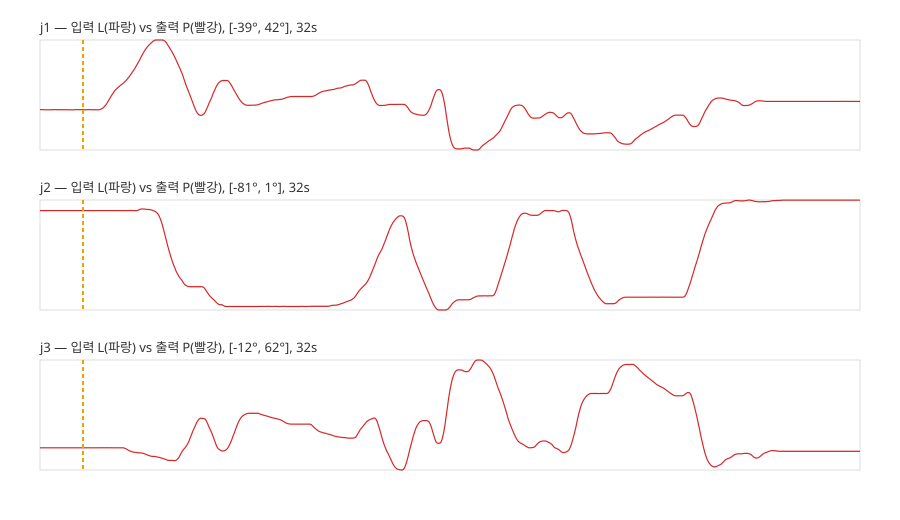

Data behind this chart, as committed beside it:
# csv_version=1
# scenario="S1_track_j1"
# t0_unix=1781245370.7422483
# t0_iso="2026-06-12T15:22:50+0900"
# motor_ids=[1, 2, 3, 4, 5, 6, 7]
# leader_sign={"1": -1.0, "2": 1.0, "3": -1.0, "4": 1.0, "5": -1.0, "6": 1.0, "7": -1.0}
# leader_scale={"1": 1.0, "2": 1.0, "3": 1.0, "4": 1.0, "5": 1.0, "6": 1.0, "7": 1.0}
# relay_mode="calib_ik"
# relay_active=false
# leader_connected=false
# imu_connected=true
# safe_profile_velocity=150
# max_vel_deg_s=180.0
# joint_limit_deg={"1": 120, "2": 120, "3": 90, "4": 140, "5": 90, "6": 90, "7": 90}
# leader_zero_offset_deg={"5": 90.0}
t, ev, leader_age, imu_age, read_fail, L1_deg, C1_deg, G1_deg, P1_deg, Lraw1, Praw1, L2_deg, C2_deg, G2_deg, P2_deg, Lraw2, Praw2, L3_deg, C3_deg, G3_deg, P3_deg, Lraw3, Praw3, L4_deg
0.057, , , 0.009, 0, , -9.585, -9.582, -9.495, , 1939, , -6.839, -6.857, -6.681, , 1972, , 2.732, 2.725, 2.725, , 2079, 
0.109, , , 0.009, 0, , -9.585, -9.582, -9.495, , 1939, , -6.839, -6.857, -6.681, , 1972, , 2.732, 2.725, 2.725, , 2079, 
0.158, , , 0.005, 0, , -9.585, -9.582, -9.582, , 1938, , -6.839, -6.857, -6.681, , 1972, , 2.732, 2.725, 2.725, , 2079, 
0.209, , , 0.002, 0, , -9.585, -9.582, -9.582, , 1938, , -6.839, -6.857, -6.681, , 1972, , 2.732, 2.725, 2.725, , 2079, 
0.258, , , 0.013, 0, , -9.585, -9.582, -9.582, , 1938, , -6.839, -6.857, -6.681, , 1972, , 2.732, 2.725, 2.725, , 2079, 
0.308, , , 0.012, 0, , -9.585, -9.582, -9.582, , 1938, , -6.839, -6.857, -6.681, , 1972, , 2.732, 2.725, 2.725, , 2079, 
0.359, , , 0.009, 0, , -9.585, -9.582, -9.582, , 1938, , -6.839, -6.857, -6.681, , 1972, , 2.732, 2.725, 2.725, , 2079, 
0.408, , , 0.005, 0, , -9.585, -9.582, -9.582, , 1938, , -6.839, -6.857, -6.681, , 1972, , 2.732, 2.725, 2.725, , 2079, 
0.458, , , 0.002, 0, , -9.585, -9.582, -9.495, , 1939, , -6.839, -6.857, -6.681, , 1972, , 2.732, 2.725, 2.725, , 2079, 
0.508, , , 0.014, 0, , -9.585, -9.582, -9.582, , 1938, , -6.839, -6.857, -6.681, , 1972, , 2.732, 2.725, 2.725, , 2079, 
0.559, , , 0.014, 0, , -9.585, -9.582, -9.495, , 1939, , -6.839, -6.857, -6.681, , 1972, , 2.732, 2.725, 2.725, , 2079, 
0.608, , , 0.005, 0, , -9.585, -9.582, -9.495, , 1939, , -6.839, -6.857, -6.681, , 1972, , 2.732, 2.725, 2.725, , 2079, 
0.658, , , 0.004, 0, , -9.585, -9.582, -9.582, , 1938, , -6.839, -6.857, -6.681, , 1972, , 2.732, 2.725, 2.725, , 2079, 
0.708, , , 0.003, 0, , -9.585, -9.582, -9.495, , 1939, , -6.839, -6.857, -6.681, , 1972, , 2.732, 2.725, 2.725, , 2079, 
0.758, , , 0.000, 0, , -9.585, -9.582, -9.582, , 1938, , -6.839, -6.857, -6.681, , 1972, , 2.732, 2.725, 2.725, , 2079, 
0.808, , , 0.007, 0, , -9.585, -9.582, -9.582, , 1938, , -6.839, -6.857, -6.681, , 1972, , 2.732, 2.725, 2.725, , 2079, 
0.858, , , 0.009, 0, , -9.585, -9.582, -9.495, , 1939, , -6.839, -6.857, -6.681, , 1972, , 2.732, 2.725, 2.725, , 2079, 
0.908, , , 0.004, 0, , -9.585, -9.582, -9.582, , 1938, , -6.839, -6.857, -6.681, , 1972, , 2.732, 2.725, 2.725, , 2079, 
0.958, , , 0.020, 0, , -9.585, -9.582, -9.582, , 1938, , -6.839, -6.857, -6.681, , 1972, , 2.732, 2.725, 2.725, , 2079, 
1.008, , , 0.008, 0, , -9.585, -9.582, -9.495, , 1939, , -6.839, -6.857, -6.681, , 1972, , 2.732, 2.725, 2.725, , 2079, 
1.058, , , 0.005, 0, , -9.585, -9.582, -9.582, , 1938, , -6.839, -6.857, -6.681, , 1972, , 2.732, 2.725, 2.725, , 2079, 
1.108, , , 0.019, 0, , -9.585, -9.582, -9.582, , 1938, , -6.839, -6.857, -6.681, , 1972, , 2.732, 2.725, 2.725, , 2079, 
1.158, , , 0.015, 0, , -9.585, -9.582, -9.582, , 1938, , -6.839, -6.857, -6.681, , 1972, , 2.732, 2.725, 2.725, , 2079, 
1.208, , , 0.012, 0, , -9.585, -9.582, -9.582, , 1938, , -6.839, -6.857, -6.681, , 1972, , 2.732, 2.725, 2.725, , 2079, 
1.258, , , 0.007, 0, , -9.585, -9.582, -9.582, , 1938, , -6.839, -6.857, -6.681, , 1972, , 2.732, 2.725, 2.725, , 2079, 
1.309, , , 0.058, 0, , -9.585, -9.582, -9.582, , 1938, , -6.839, -6.857, -6.681, , 1972, , 2.732, 2.725, 2.725, , 2079, 
1.358, , , 0.001, 0, , -9.585, -9.582, -9.582, , 1938, , -6.839, -6.857, -6.681, , 1972, , 2.732, 2.725, 2.725, , 2079, 
1.408, , , 0.005, 0, , -9.585, -9.582, -9.495, , 1939, , -6.839, -6.857, -6.681, , 1972, , 2.732, 2.725, 2.725, , 2079, 
1.459, , , 0.013, 0, , -9.585, -9.582, -9.495, , 1939, , -6.839, -6.857, -6.681, , 1972, , 2.732, 2.725, 2.725, , 2079, 
1.508, , , 0.009, 0, , -9.585, -9.582, -9.495, , 1939, , -6.839, -6.857, -6.681, , 1972, , 2.732, 2.725, 2.725, , 2079, 
1.558, , , 0.004, 0, , -9.585, -9.582, -9.582, , 1938, , -6.839, -6.857, -6.681, , 1972, , 2.732, 2.725, 2.725, , 2079, 
1.609, , , 0.001, 0, , -9.585, -9.582, -9.495, , 1939, , -6.839, -6.857, -6.681, , 1972, , 2.732, 2.725, 2.725, , 2079, 
1.659, , , 0.017, 0, , -9.585, -9.582, -9.495, , 1939, , -6.839, -6.857, -6.681, , 1972, , 2.732, 2.725, 2.725, , 2079, 
1.708, MARK:base_changed_j1_1938, , , , , , , , , , , , , , , , , , , , , , 
1.709, MARK:base_changed_j2_1972, , , , , , , , , , , , , , , , , , , , , , 
1.709, MARK:base_changed_j3_2079, , , , , , , , , , , , , , , , , , , , , , 
1.709, MARK:base_changed_j4_1943, , , , , , , , , , , , , , , , , , , , , , 
1.709, MARK:base_changed_j5_1896, , , , , , , , , , , , , , , , , , , , , , 
1.709, MARK:base_changed_j6_1956, , , , , , , , , , , , , , , , , , , , , , 
1.709, MARK:base_changed_j7_2078, , , , , , , , , , , , , , , , , , , , , , 
1.708, , , 0.008, 0, , -9.585, -9.582, -9.582, , 1938, , -6.839, -6.681, -6.681, , 1972, , 2.732, 2.725, 2.725, , 2079, 
1.759, , , 0.010, 0, , 0.018, -9.582, -9.582, , 1938, , -0.000, -6.681, -6.681, , 1972, , 0.016, 2.725, 2.725, , 2079, 
1.808, , , 0.003, 0, , 0.030, -9.582, -9.495, , 1939, , 0.007, -6.681, -6.681, , 1972, , -0.003, 2.725, 2.725, , 2079, 
1.863, , , 0.000, 0, , 0.033, -9.582, -9.582, , 1938, , 0.013, -6.681, -6.681, , 1972, , -0.032, 2.725, 2.725, , 2079, 
1.911, , , 0.018, 0, , 0.019, -9.582, -9.495, , 1939, , 0.018, -6.681, -6.681, , 1972, , -0.036, 2.725, 2.725, , 2079, 
... 613 more rows
